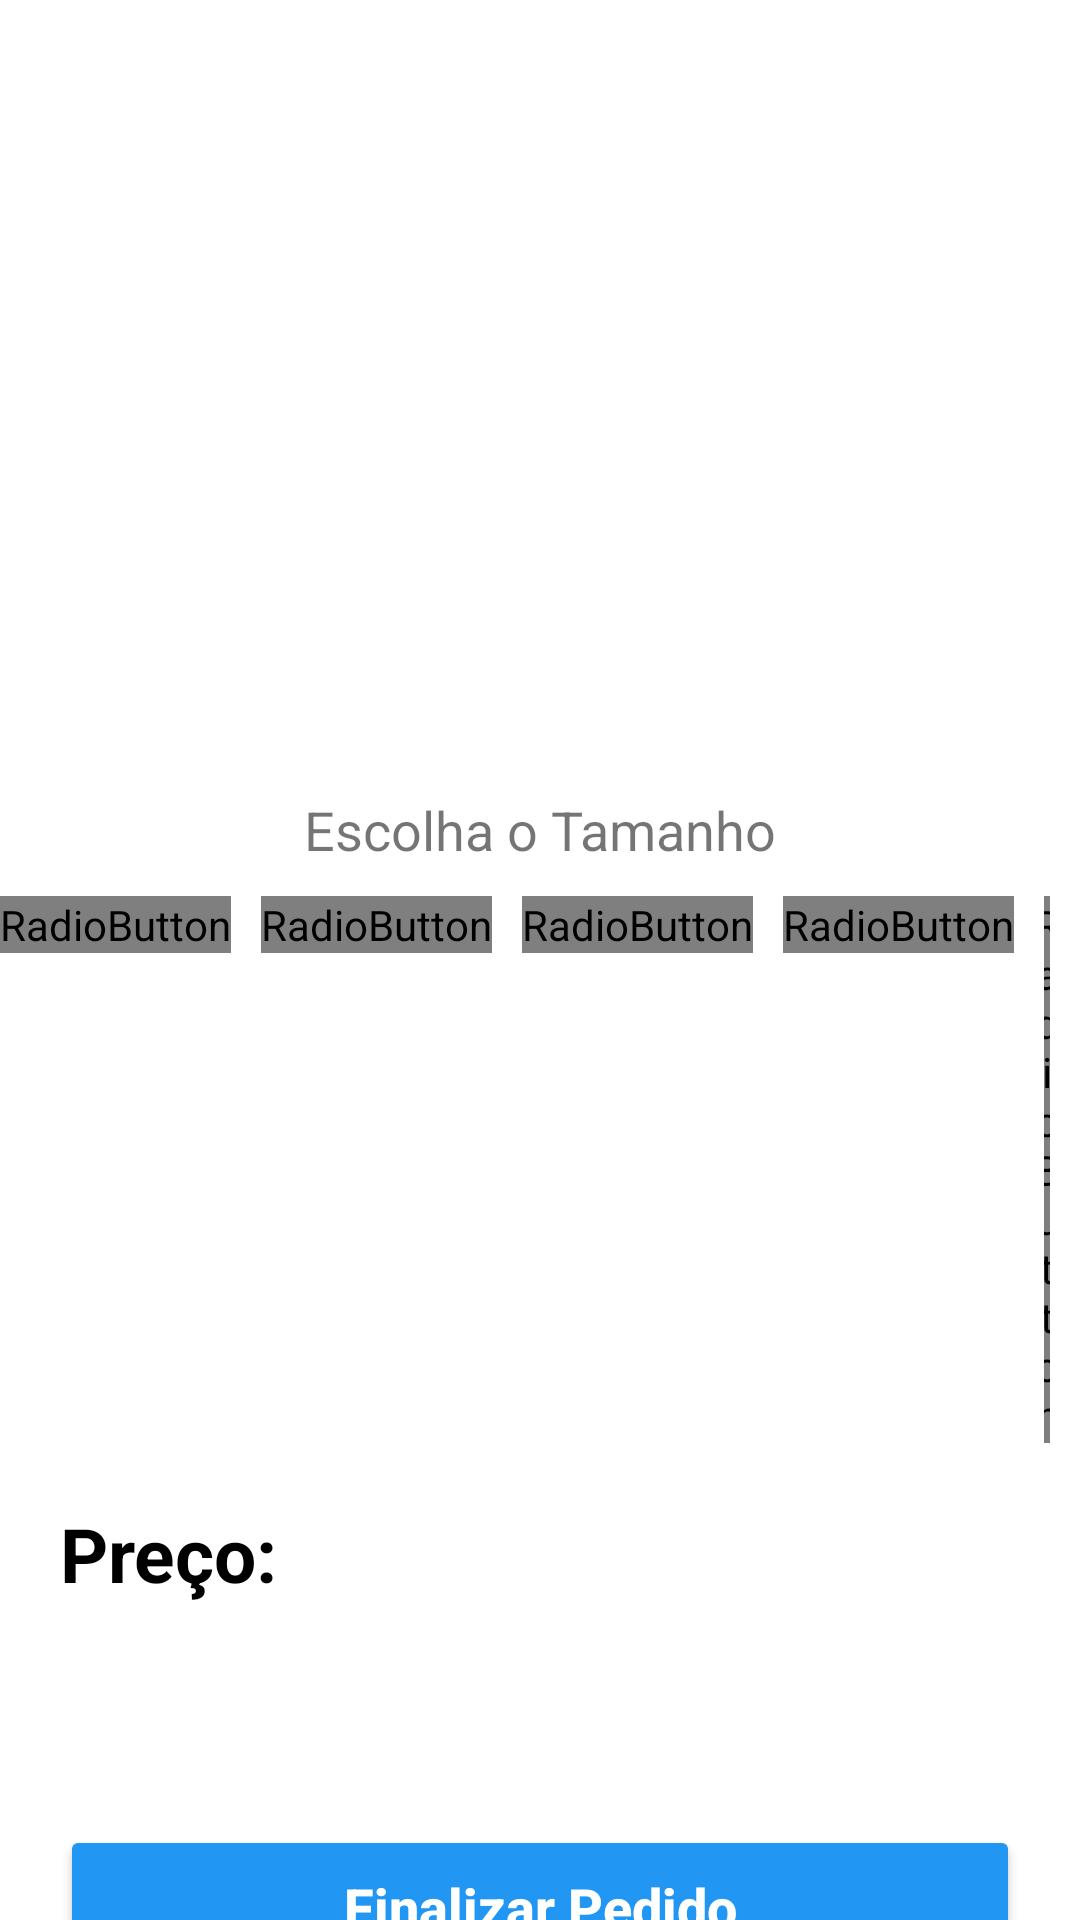

Write the Android layout XML for this screen, with the resource values it uses.
<!-- AndroidManifest.xml: application theme Theme.AppLojaVirtualClient -->
<!-- res/layout/activity_detalhes_produto.xml -->
<?xml version="1.0" encoding="utf-8"?>
<androidx.core.widget.NestedScrollView
    xmlns:android="http://schemas.android.com/apk/res/android"
    android:layout_width="match_parent"
    android:layout_height="match_parent"
    android:fillViewport="true">

<LinearLayout

    xmlns:tools="http://schemas.android.com/tools"
    android:id="@+id/main"
    android:layout_width="match_parent"
    android:layout_height="match_parent"
    tools:context=".activities.DetalhesProduto.DetalhesProduto"
    android:orientation="vertical">

    <ImageView
        android:id="@+id/imgFotoProduto"
        android:layout_width="match_parent"
        android:layout_height="200dp"
        android:src="@drawable/ic_launcher_background"
        android:scaleType="centerCrop" />

    <TextView
        android:id="@+id/nomeProdutoDt"
        android:layout_width="match_parent"
        android:layout_height="wrap_content"
        android:text=""
        android:textSize="18sp"
        android:textStyle="bold"
        android:textColor="@color/black"
        android:gravity="center"
        android:layout_margin="20dp"
        />

    <TextView
        android:layout_width="match_parent"
        android:layout_height="wrap_content"
        android:text="@string/escolha_tamanho"
        android:textSize="18sp"
        android:gravity="center"
        />

    <RadioGroup
        android:layout_width="wrap_content"
        android:layout_height="wrap_content"
        android:orientation="horizontal"
        android:layout_gravity="center"
        android:layout_marginTop="10dp">

        <RadioButton
            android:id="@+id/tamanho38"
            android:layout_width="wrap_content"
            android:layout_height="wrap_content"
            android:text="@string/tamanho_38"
            android:textSize="18sp"
            android:textStyle="bold"
            android:gravity="center"
            android:textColor="@drawable/radio_text_color"
            android:background="@drawable/radio_selector"
            android:button="@color/transparent"
            android:layout_marginEnd="10dp"
            />

        <RadioButton
            android:id="@+id/tamanho39"
            android:layout_width="wrap_content"
            android:layout_height="wrap_content"
            android:text="@string/tamanho_39"
            android:textSize="18sp"
            android:textStyle="bold"
            android:gravity="center"
            android:textColor="@drawable/radio_text_color"
            android:background="@drawable/radio_selector"
            android:button="@color/transparent"
            android:layout_marginEnd="10dp"
            />

        <RadioButton
            android:id="@+id/tamanho40"
            android:layout_width="wrap_content"
            android:layout_height="wrap_content"
            android:text="@string/tamanho_40"
            android:textSize="18sp"
            android:textStyle="bold"
            android:gravity="center"
            android:textColor="@drawable/radio_text_color"
            android:background="@drawable/radio_selector"
            android:button="@color/transparent"
            android:layout_marginEnd="10dp"
            />

        <RadioButton
            android:id="@+id/tamanho41"
            android:layout_width="wrap_content"
            android:layout_height="wrap_content"
            android:text="@string/tamanho_41"
            android:textSize="18sp"
            android:textStyle="bold"
            android:gravity="center"
            android:textColor="@drawable/radio_text_color"
            android:background="@drawable/radio_selector"
            android:button="@color/transparent"
            android:layout_marginEnd="10dp"
            />

        <RadioButton
            android:id="@+id/tamanho42"
            android:layout_width="wrap_content"
            android:layout_height="wrap_content"
            android:text="@string/tamanho_42"
            android:textSize="18sp"
            android:textStyle="bold"
            android:gravity="center"
            android:textColor="@drawable/radio_text_color"
            android:background="@drawable/radio_selector"
            android:button="@color/transparent"
            android:layout_marginEnd="10dp"
            />

    </RadioGroup>

    <TextView
        android:layout_width="wrap_content"
        android:layout_height="wrap_content"
        android:text="@string/preco"
        android:textSize="25sp"
        android:textStyle="bold"
        android:textColor="@color/black"
        android:layout_margin="20dp"
        />

    <TextView
        android:id="@+id/precoProdutoDt"
        android:layout_width="wrap_content"
        android:layout_height="wrap_content"
        android:text=""
        android:textSize="25sp"
        android:textStyle="bold"
        android:textColor="@android:color/holo_green_dark"
        android:layout_marginStart="20dp"
        />

    <Button
        android:id="@+id/btFinalizarPedido"
        android:layout_width="match_parent"
        android:layout_height="wrap_content"
        android:text="@string/finalizar_pedido"
        android:textColor="@color/white"
        android:textStyle="bold"
        android:textAllCaps="false"
        android:textSize="18sp"
        android:backgroundTint="@color/blue"
        android:padding="15dp"
        android:layout_margin="20dp"
        />

</LinearLayout>
</androidx.core.widget.NestedScrollView>
<!-- resources referenced by this layout -->
<resources>
  <color name="black">#FF000000</color>
  <color name="blue">#2196F3</color>
  <color name="white">#FFFFFFFF</color>
  <!-- drawable radio_selector (drawable) -->
  <?xml version="1.0" encoding="utf-8"?>
  <selector xmlns:android="http://schemas.android.com/apk/res/android">
  
      <item android:state_checked="true" android:drawable="@drawable/radio_selecionado"/>
  
      <item android:state_checked="false" android:drawable="@drawable/radio_normal"/>
  
  </selector>
  <string name="escolha_tamanho">Escolha o Tamanho</string>
  <string name="finalizar_pedido">Finalizar Pedido</string>
  <string name="preco">Preço:</string>
  <string name="tamanho_38">38</string>
  <string name="tamanho_39">39</string>
  <string name="tamanho_40">40</string>
  <string name="tamanho_41">41</string>
  <string name="tamanho_42">42</string>
  <style name="Theme.AppLojaVirtualClient" parent="Base.Theme.AppLojaVirtualClient" />
  <!-- drawable radio_selecionado (drawable) -->
  <?xml version="1.0" encoding="utf-8"?>
  <shape xmlns:android="http://schemas.android.com/apk/res/android" android:shape="rectangle">
  
      <solid android:color="@color/blue"/>
      <corners android:radius="8dp"/>
      <stroke android:color="@color/black" android:width="1dp"/>
  
  </shape>
  <!-- drawable radio_normal (drawable) -->
  <?xml version="1.0" encoding="utf-8"?>
  <shape xmlns:android="http://schemas.android.com/apk/res/android" android:shape="rectangle">
  
      <solid android:color="@color/white"/>
      <corners android:radius="8dp"/>
      <stroke android:color="@color/black" android:width="2dp"/>
  
  </shape>
  <style name="Base.Theme.AppLojaVirtualClient" parent="Theme.MaterialComponents.DayNight.DarkActionBar">
          
         <item name="colorPrimary">@color/blue</item>
          <item name="android:statusBarColor">@color/black</item>
      </style>
</resources>
